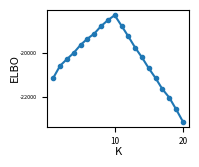

The script that saved this image: (Note: this script raises an exception after producing the figure.)
"""
Plot the model selection of the VB-NMF algorithm.

We run our method on the entire random dataset, so no test set.

We use a dataset of I=100, J=80, K=10, with unit mean priors and zero mean unit
variance noise.

We plot the MSE, BIC and AIC.
"""

import matplotlib.pyplot as plt

values_K = range(1,20+1)

#vb_all_values = {'MSE': [9.6549057058769172, 6.9884484321573099, 5.1934558411893263, 4.0992884584119622, 3.2240598340019346, 2.4818906465963311, 1.8406504508732986, 1.3502204910226565, 1.0333349580316775, 0.78017988120303972, 0.75361070313227285, 0.72978226838232485, 0.7099944773500656, 0.69208188151852712, 0.6725243354242475, 0.65582783054509486, 0.63850413370173831, 0.62299533285704889, 0.60796336865454281, 0.59211139754569109], 'loglikelihood': [-20422.878028449726, -19133.050411760163, -17950.489043043988, -17011.744324390602, -16060.301690117441, -15024.660282332354, -13842.706832984462, -12619.297660607001, -11566.289337162721, -10461.721305930792, -10340.456751510523, -10230.967539005962, -10140.60032716368, -10057.810701562652, -9965.5778556505502, -9887.236373074742, -9803.3442204645653, -9729.0856510921694, -9657.9307609909029, -9581.8361432246875], 'AIC': [41205.756056899452, 38986.100823520326, 36980.978086087976, 35463.488648781204, 33920.603380234883, 32209.320564664707, 30205.413665968925, 28118.595321214001, 26372.578674325443, 24523.442611861585, 24640.913503021045, 24781.935078011924, 24961.20065432736, 25155.621403125304, 25331.1557113011, 25534.472746149484, 25726.688440929131, 25938.171302184339, 26155.861521981806, 26363.672286449375], 'BIC': [42463.451484618607, 41501.491678958635, 40754.06436924544, 40494.270359657821, 40209.080518830655, 39755.493130979637, 39009.281660003013, 38180.158742967244, 37691.83752379784, 37100.39688905314, 38475.563207931751, 39874.28021064178, 41311.241214676382, 42763.35739119348, 44196.587127088424, 45657.599589655962, 47107.510712154763, 48576.689001129133, 50052.07464864575, 51517.580840832481]}
#vb_all_values = {'ELBO': [-20559.658764958851, -20424.120723364082, -20209.284045284217, -20012.561227029946, -19889.319197829805, -19657.311622654452, -19473.490336818944, -19267.048016094119, -18912.115938037805, -18329.50591698091, -18809.334650368506, -19304.691887856607, -19767.555234593932, -20268.193885291275, -20773.991056688828, -21189.283504724757, -21734.29803683488, -22241.765567956845, -22688.476168265963, -23197.727483736431], 'MSE': [8.2790315388098428, 6.8495626167282246, 5.5410598879469743, 4.4761883559025826, 3.659717059598115, 2.8588525895825385, 2.2424246746433272, 1.7248753317244685, 1.246168045195883, 0.815548276624941, 0.78717618569773851, 0.76406277232904585, 0.74314774728313038, 0.72298044653208815, 0.70351739691239468, 0.68246368859804385, 0.66522455223188603, 0.64721761219430385, 0.63288920223204137, 0.61885747450694928], 'loglikelihood': [-19807.918073897767, -19052.750182694072, -18209.90007578626, -17363.528085767659, -16566.512224393806, -15589.445367408904, -14630.398834182259, -13595.779982957489, -12313.867350887318, -10640.278910973106, -10516.447007678722, -10415.58251379443, -10323.88595046007, -10235.123139857769, -10145.813053824566, -10051.283796237665, -9972.6960754446864, -9887.9220256319513, -9825.8530977896717, -9763.1045072060951], 'AIC': [39975.836147795533, 38825.500365388143, 37499.800151572519, 36167.056171535318, 34933.024448787612, 33338.890734817804, 31780.797668364517, 30071.559965914978, 27867.734701774636, 24880.557821946211, 24992.894015357444, 25151.165027588861, 25327.771900920139, 25510.246279715539, 25691.626107649132, 25862.56759247533, 26065.392150889373, 26255.844051263903, 26491.706195579343, 26726.20901441219], 'BIC': [41233.531575514688, 41340.891220826452, 41272.886434729982, 41197.837882411935, 41221.501587383391, 40885.063301132737, 40584.665662398605, 40133.123387668216, 39186.993551247033, 37457.512099137763, 38827.54372026815, 40243.510160218721, 41677.812461269161, 43117.982267783707, 44557.057523436459, 45985.694435981815, 47446.214422115008, 48894.3617502087, 50387.919322243295, 51880.117568795293]}
vb_all_values = {'ELBO': [-21125.064897711014, -20571.989577330842, -20272.991198774445, -19983.445693841713, -19622.838854008056, -19340.341371621391, -19109.018736319384, -18765.358979890094, -18492.709811672143, -18265.189938235635, -18746.168582928916, -19234.968068255708, -19746.002103726423, -20193.629857859352, -20691.913809237118, -21142.636408613173, -21645.889637194483, -22028.721629372103, -22560.665261581536, -23127.572735539066], 'MSE': [9.5617648094780243, 7.0945237268428203, 5.5998202391189027, 4.4093450006897905, 3.3595475173542382, 2.58170272484913, 1.9959541205773208, 1.4525652137451439, 1.0722982561501269, 0.78871565269619859, 0.76150405751828432, 0.73841586779604029, 0.71740313575781844, 0.69533903209761327, 0.67670301646851916, 0.65815549982083399, 0.64408404818885046, 0.62312564604417708, 0.6095336857263024, 0.59581504486061132], 'loglikelihood': [-20384.102841284785, -19193.345995658739, -18252.138615674099, -17303.218849775716, -16224.364899192669, -15182.082177098875, -14166.12428681106, -12910.489348603898, -11714.929726037997, -10507.22536100692, -10385.095622822424, -10281.099569057968, -10185.462983132151, -10082.587333208474, -9996.9530910146896, -9908.2977089475735, -9843.2020683396913, -9741.6459243387108, -9678.735610944299, -9613.8831117820064], 'AIC': [41128.205682569569, 39106.691991317479, 37584.277231348198, 36046.437699551432, 34248.729798385335, 32524.16435419775, 30852.248573622121, 28700.978697207796, 26669.859452075994, 24614.45072201384, 24730.191245644848, 24882.199138115935, 25050.925966264302, 25205.174666416948, 25393.906182029379, 25576.595417895147, 25806.404136679383, 25963.291848677422, 26197.471221888598, 26427.766223564013], 'BIC': [42385.901110288723, 41622.082846755788, 41357.363514505661, 41077.21941042805, 40537.206936981114, 40070.33692051268, 39656.116567656209, 38762.542118961035, 37989.118301548391, 37191.404999205392, 38564.840950555554, 39974.544270745799, 41400.966526613323, 42812.910654485124, 44259.337597816702, 45699.722261401628, 47187.226407905022, 48601.809547622215, 50093.684348552546, 51581.674777947119]}

metrics = ['ELBO']#, 'AIC', 'ELBO']
for metric in metrics:
    fig = plt.figure(figsize=(1.9,1.5))
    fig.subplots_adjust(left=0.22, right=0.97, bottom=0.17, top=0.95)
    #plt.title("Performances (%s) for different fractions of missing values" % metric)
    plt.xlabel("K", fontsize=8, labelpad=1)
    plt.ylabel(metric, fontsize=8, labelpad=0)
    
    if metric == 'MSE':
        plt.yticks(fontsize=6)
    else:
        plt.yticks(fontsize=4)
        #plt.ticklabel_format(style='sci', axis='y', scilimits=(0,0))
    plt.xticks(fontsize=6)
    
    plt.plot(values_K, vb_all_values[metric], linestyle='-', marker='o', label=metric, markersize=3)
    #plt.legend(loc=3)
        
    plt.savefig("../graphs_toy/elbo_nmf_model_selection.png", dpi=600)